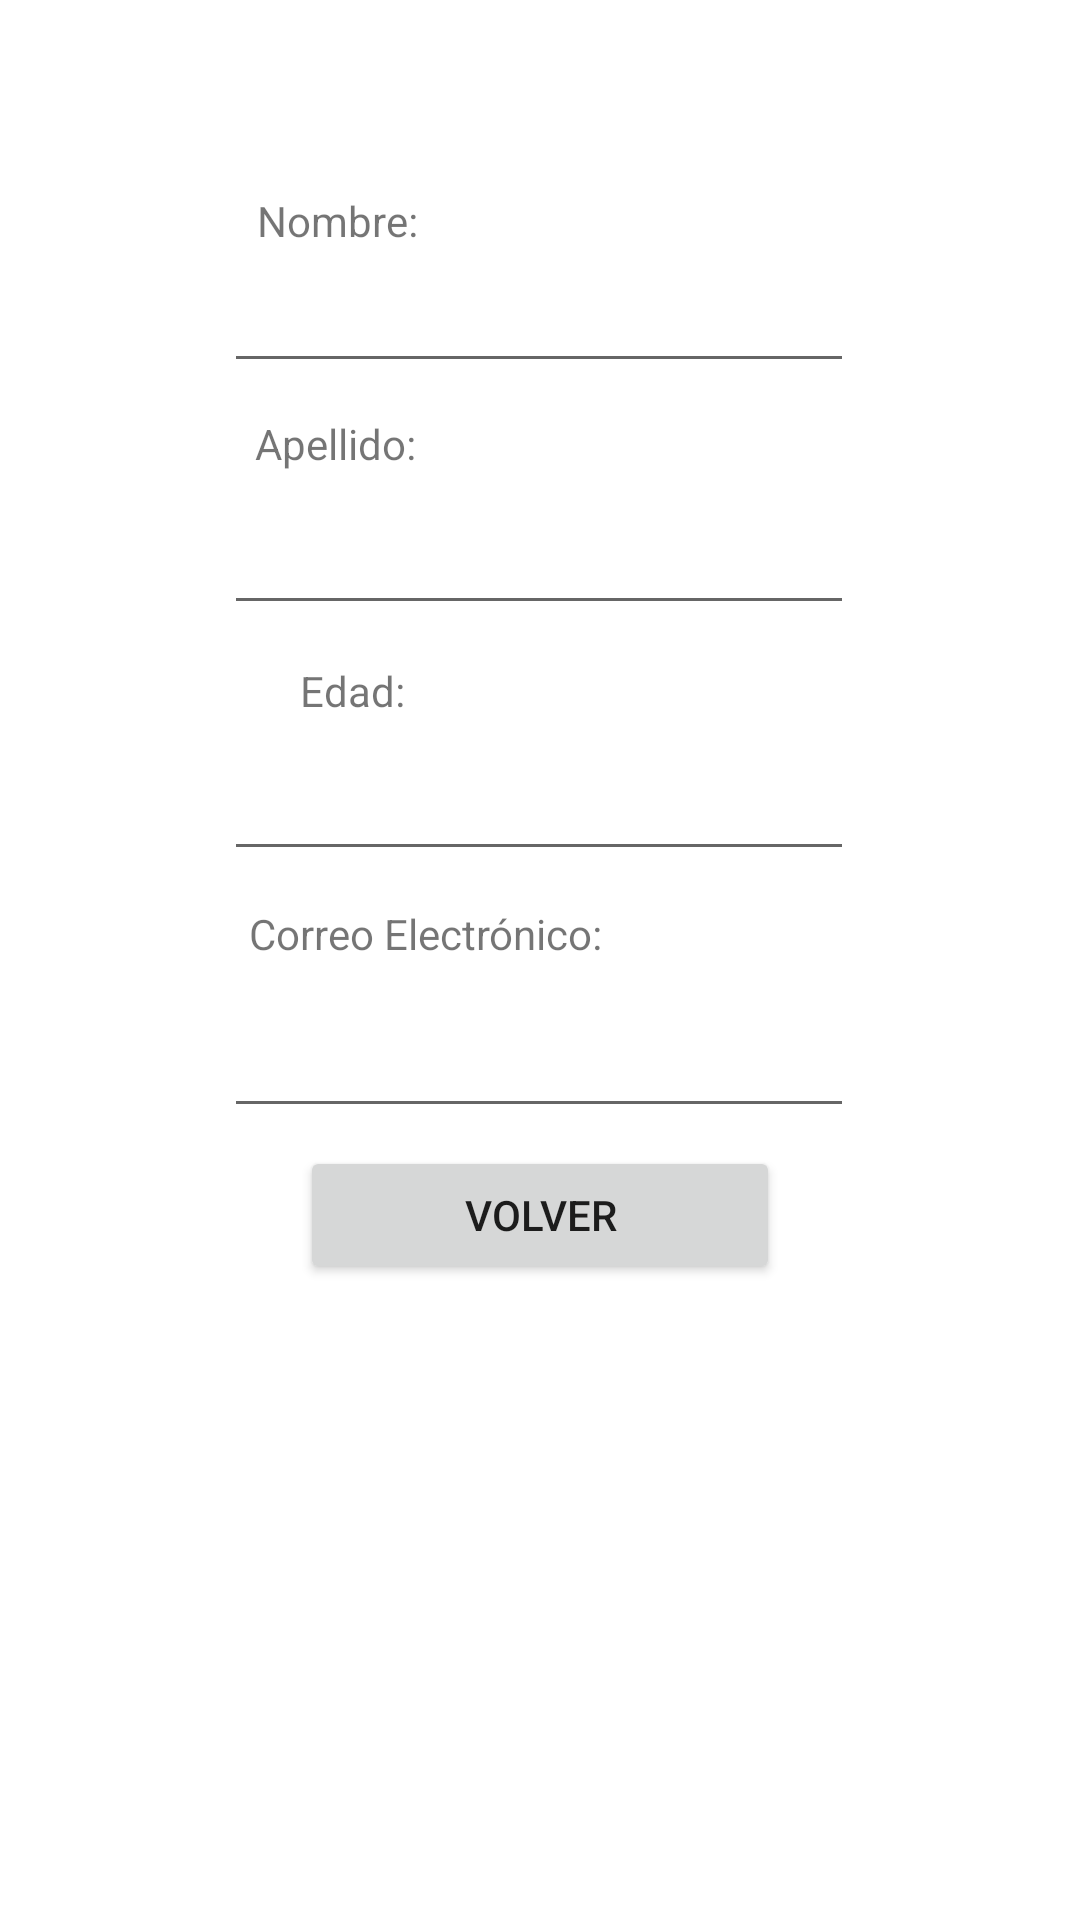

The Android layout XML behind this screen, and the referenced resources:
<!-- AndroidManifest.xml: application theme Theme.Ejercicio1 -->
<!-- res/layout/activity_main2.xml -->
<?xml version="1.0" encoding="utf-8"?>

<androidx.constraintlayout.widget.ConstraintLayout xmlns:android="http://schemas.android.com/apk/res/android"
    xmlns:app="http://schemas.android.com/apk/res-auto"
    xmlns:tools="http://schemas.android.com/tools"
    android:layout_width="match_parent"
    android:layout_height="match_parent"
    android:background="@drawable/bg"
    tools:context=".MainActivity2">

    <EditText
        android:id="@+id/txtNombre2"
        android:layout_width="wrap_content"
        android:layout_height="wrap_content"
        android:ems="10"
        android:inputType="text"
        app:layout_constraintBottom_toBottomOf="parent"
        app:layout_constraintEnd_toEndOf="parent"
        app:layout_constraintHorizontal_bias="0.497"
        app:layout_constraintStart_toStartOf="parent"
        app:layout_constraintTop_toTopOf="parent"
        app:layout_constraintVertical_bias="0.144" />

    <EditText
        android:id="@+id/txtEdad2"
        android:layout_width="wrap_content"
        android:layout_height="wrap_content"
        android:ems="10"
        android:inputType="number"
        app:layout_constraintBottom_toBottomOf="parent"
        app:layout_constraintEnd_toEndOf="parent"
        app:layout_constraintHorizontal_bias="0.497"
        app:layout_constraintStart_toStartOf="parent"
        app:layout_constraintTop_toTopOf="parent"
        app:layout_constraintVertical_bias="0.416" />

    <EditText
        android:id="@+id/txtCorreo2"
        android:layout_width="wrap_content"
        android:layout_height="wrap_content"
        android:ems="10"
        android:inputType="text"
        app:layout_constraintBottom_toBottomOf="parent"
        app:layout_constraintEnd_toEndOf="parent"
        app:layout_constraintHorizontal_bias="0.497"
        app:layout_constraintStart_toStartOf="parent"
        app:layout_constraintTop_toTopOf="parent"
        app:layout_constraintVertical_bias="0.559" />

    <Button
        android:id="@+id/btnVolver"
        android:layout_width="0dp"
        android:layout_height="46dp"
        android:layout_marginStart="100dp"
        android:layout_marginEnd="100dp"
        android:layout_marginBottom="212dp"
        android:text="VOLVER"
        app:layout_constraintBottom_toBottomOf="parent"
        app:layout_constraintEnd_toEndOf="parent"
        app:layout_constraintHorizontal_bias="0.0"
        app:layout_constraintStart_toStartOf="parent"
        app:layout_constraintTop_toBottomOf="@+id/txtApellido"
        app:layout_constraintVertical_bias="0.522" />

    <TextView
        android:id="@+id/lblNombre2"
        android:layout_width="wrap_content"
        android:layout_height="wrap_content"
        android:layout_marginTop="64dp"
        android:text="Nombre:"
        app:layout_constraintBottom_toTopOf="@+id/txtNombre"
        app:layout_constraintEnd_toEndOf="parent"
        app:layout_constraintHorizontal_bias="0.28"
        app:layout_constraintStart_toStartOf="parent"
        app:layout_constraintTop_toTopOf="parent"
        app:layout_constraintVertical_bias="0.837" />

    <EditText
        android:id="@+id/txtApellido2"
        android:layout_width="wrap_content"
        android:layout_height="wrap_content"
        android:ems="10"
        android:inputType="text"
        app:layout_constraintBottom_toBottomOf="parent"
        app:layout_constraintEnd_toEndOf="parent"
        app:layout_constraintHorizontal_bias="0.497"
        app:layout_constraintStart_toStartOf="parent"
        app:layout_constraintTop_toTopOf="parent"
        app:layout_constraintVertical_bias="0.279" />

    <TextView
        android:id="@+id/lblApellido2"
        android:layout_width="wrap_content"
        android:layout_height="wrap_content"
        android:text="Apellido:"
        app:layout_constraintBottom_toTopOf="@+id/txtApellido2"
        app:layout_constraintEnd_toEndOf="parent"
        app:layout_constraintHorizontal_bias="0.277"
        app:layout_constraintStart_toStartOf="parent"
        app:layout_constraintTop_toBottomOf="@+id/txtNombre2"
        app:layout_constraintVertical_bias="0.517" />

    <TextView
        android:id="@+id/lblCorreo2"
        android:layout_width="wrap_content"
        android:layout_height="wrap_content"
        android:text="Correo Electrónico:"
        app:layout_constraintBottom_toTopOf="@+id/txtCorreo2"
        app:layout_constraintEnd_toEndOf="parent"
        app:layout_constraintHorizontal_bias="0.343"
        app:layout_constraintStart_toStartOf="parent"
        app:layout_constraintTop_toBottomOf="@+id/txtEdad2"
        app:layout_constraintVertical_bias="0.441" />

    <TextView
        android:id="@+id/lblEdad2"
        android:layout_width="0dp"
        android:layout_height="wrap_content"
        android:layout_marginStart="100dp"
        android:layout_marginEnd="150dp"
        android:text="Edad:"
        app:layout_constraintBottom_toTopOf="@+id/txtEdad2"
        app:layout_constraintEnd_toEndOf="parent"
        app:layout_constraintHorizontal_bias="0.0"
        app:layout_constraintStart_toStartOf="parent"
        app:layout_constraintTop_toBottomOf="@+id/txtApellido2"
        app:layout_constraintVertical_bias="0.566" />
</androidx.constraintlayout.widget.ConstraintLayout>
<!-- resources referenced by this layout -->
<resources>
  <style name="Theme.Ejercicio1" parent="Theme.MaterialComponents.DayNight.DarkActionBar">
          
          <item name="colorPrimary">@color/purple_500</item>
          <item name="colorPrimaryVariant">@color/purple_700</item>
          <item name="colorOnPrimary">@color/white</item>
          
          <item name="colorSecondary">@color/teal_200</item>
          <item name="colorSecondaryVariant">@color/teal_700</item>
          <item name="colorOnSecondary">@color/black</item>
          
          <item name="android:statusBarColor" tools:targetApi="l">?attr/colorPrimaryVariant</item>
          
      </style>
  <!-- not gathered from this repository: default colours our renderer supplied (Android Studio template values) -->
  <color name="purple_500">#FF6200EE</color>
  <color name="purple_700">#FF3700B3</color>
  <color name="teal_200">#FF03DAC5</color>
  <color name="teal_700">#FF018786</color>
  <color name="black">#FF000000</color>
  <color name="white">#FFFFFFFF</color>
</resources>
